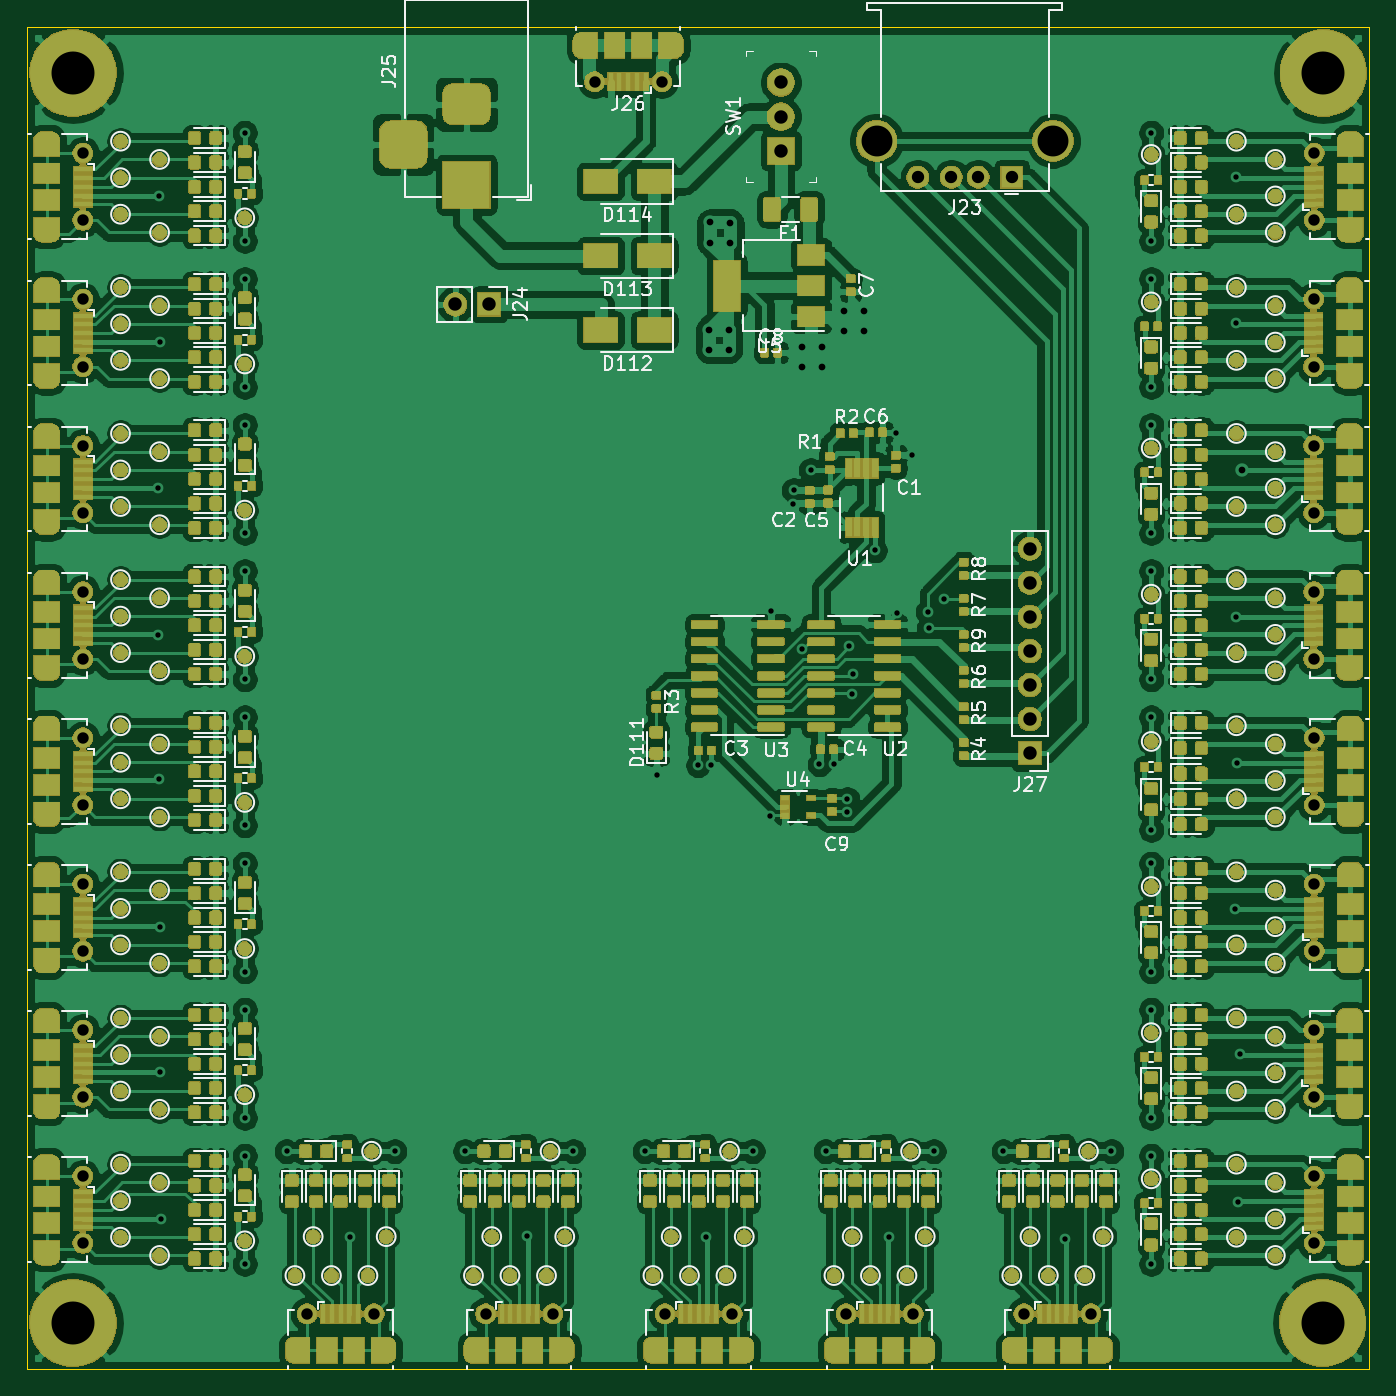
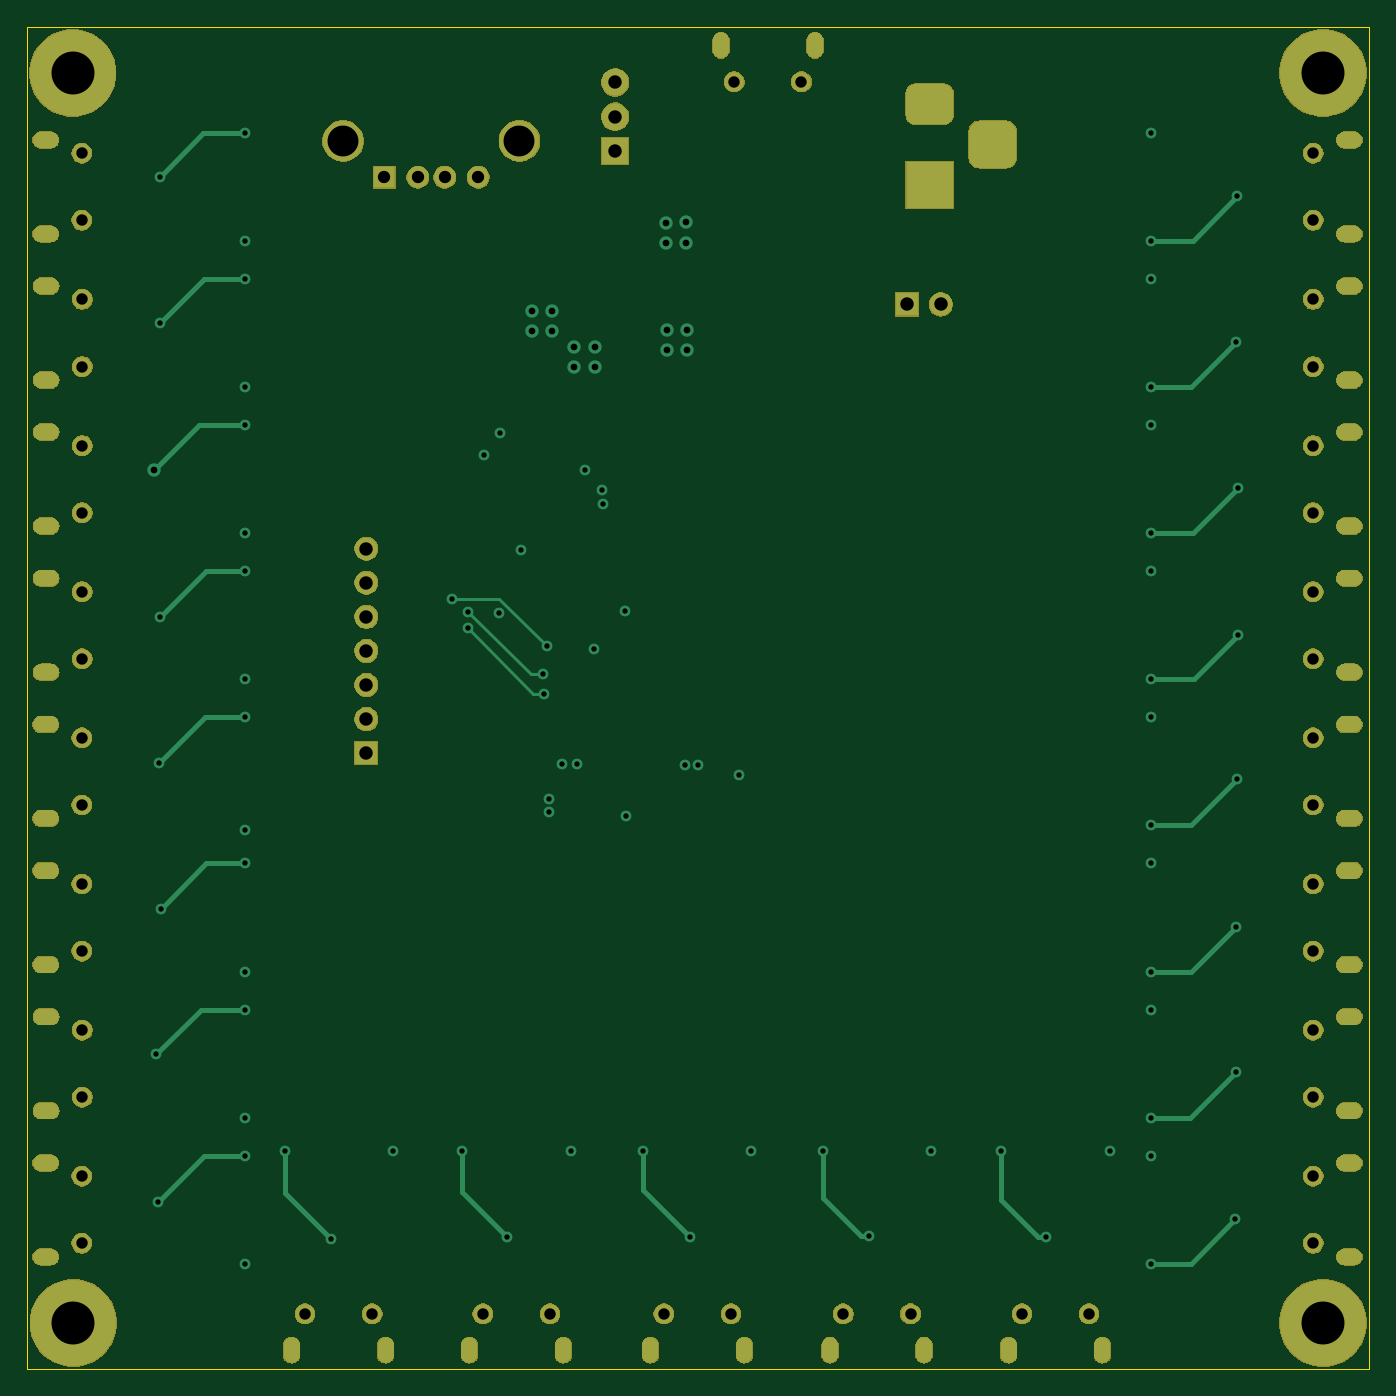
Circuit board: 12 layer files. Board 100.0 x 100.0 mm.
- bottom_copper: usb-solder-B_Cu.gbr (12708 bytes)
- bottom_mask: usb-solder-B_Mask.gbr (127280 bytes)
- paste: usb-solder-B_Paste.gbr (512 bytes)
- bottom_silk: usb-solder-B_SilkS.gbr (513 bytes)
- outline: usb-solder-Edge_Cuts.gbr (703 bytes)
- top_copper: usb-solder-F_Cu.gbr (1192318 bytes)
- top_mask: usb-solder-F_Mask.gbr (630978 bytes)
- paste: usb-solder-F_Paste.gbr (638744 bytes)
- top_silk: usb-solder-F_SilkS.gbr (67115 bytes)
- inner_copper: usb-solder-In1_Cu.gbr (304563 bytes)
- inner_copper: usb-solder-In2_Cu.gbr (265631 bytes)
- drill: usb-solder.drl (5626 bytes)

=== bottom_copper: usb-solder-B_Cu.gbr (12708 bytes, source omitted) ===
=== bottom_mask: usb-solder-B_Mask.gbr (127280 bytes, source omitted) ===
=== paste: usb-solder-B_Paste.gbr ===
G04 #@! TF.GenerationSoftware,KiCad,Pcbnew,5.1.5+dfsg1-2build2*
G04 #@! TF.CreationDate,2020-12-26T12:55:19-05:00*
G04 #@! TF.ProjectId,usb-solder,7573622d-736f-46c6-9465-722e6b696361,rev?*
G04 #@! TF.SameCoordinates,Original*
G04 #@! TF.FileFunction,Paste,Bot*
G04 #@! TF.FilePolarity,Positive*
%FSLAX46Y46*%
G04 Gerber Fmt 4.6, Leading zero omitted, Abs format (unit mm)*
G04 Created by KiCad (PCBNEW 5.1.5+dfsg1-2build2) date 2020-12-26 12:55:19*
%MOMM*%
%LPD*%
G04 APERTURE LIST*
G04 APERTURE END LIST*
M02*

=== bottom_silk: usb-solder-B_SilkS.gbr ===
G04 #@! TF.GenerationSoftware,KiCad,Pcbnew,5.1.5+dfsg1-2build2*
G04 #@! TF.CreationDate,2020-12-26T12:55:19-05:00*
G04 #@! TF.ProjectId,usb-solder,7573622d-736f-46c6-9465-722e6b696361,rev?*
G04 #@! TF.SameCoordinates,Original*
G04 #@! TF.FileFunction,Legend,Bot*
G04 #@! TF.FilePolarity,Positive*
%FSLAX46Y46*%
G04 Gerber Fmt 4.6, Leading zero omitted, Abs format (unit mm)*
G04 Created by KiCad (PCBNEW 5.1.5+dfsg1-2build2) date 2020-12-26 12:55:19*
%MOMM*%
%LPD*%
G04 APERTURE LIST*
G04 APERTURE END LIST*
M02*

=== outline: usb-solder-Edge_Cuts.gbr ===
G04 #@! TF.GenerationSoftware,KiCad,Pcbnew,5.1.5+dfsg1-2build2*
G04 #@! TF.CreationDate,2020-12-26T12:55:20-05:00*
G04 #@! TF.ProjectId,usb-solder,7573622d-736f-46c6-9465-722e6b696361,rev?*
G04 #@! TF.SameCoordinates,Original*
G04 #@! TF.FileFunction,Profile,NP*
%FSLAX46Y46*%
G04 Gerber Fmt 4.6, Leading zero omitted, Abs format (unit mm)*
G04 Created by KiCad (PCBNEW 5.1.5+dfsg1-2build2) date 2020-12-26 12:55:20*
%MOMM*%
%LPD*%
G04 APERTURE LIST*
%ADD10C,0.050000*%
G04 APERTURE END LIST*
D10*
X50000000Y-50000000D02*
X50000000Y-150000000D01*
X150000000Y-50000000D02*
X150000000Y-150000000D01*
X50000000Y-150000000D02*
X150000000Y-150000000D01*
X50000000Y-50000000D02*
X150000000Y-50000000D01*
M02*

=== top_copper: usb-solder-F_Cu.gbr (1192318 bytes, source omitted) ===
=== top_mask: usb-solder-F_Mask.gbr (630978 bytes, source omitted) ===
=== paste: usb-solder-F_Paste.gbr (638744 bytes, source omitted) ===
=== top_silk: usb-solder-F_SilkS.gbr (67115 bytes, source omitted) ===
=== inner_copper: usb-solder-In1_Cu.gbr (304563 bytes, source omitted) ===
=== inner_copper: usb-solder-In2_Cu.gbr (265631 bytes, source omitted) ===
=== drill: usb-solder.drl ===
M48
; DRILL file {KiCad 5.1.5+dfsg1-2build2} date Sat 26 Dec 2020 12:55:23 PM EST
; FORMAT={-:-/ absolute / metric / decimal}
; #@! TF.CreationDate,2020-12-26T12:55:23-05:00
; #@! TF.GenerationSoftware,Kicad,Pcbnew,5.1.5+dfsg1-2build2
FMAT,2
METRIC
T1C0.400
T2C0.500
T3C0.600
T4C0.850
T5C0.920
T6C1.000
T7C2.300
T8C3.200
%
G90
G05
T1
X59.766Y-84.328
X59.766Y-95.301
X59.842Y-62.636
X59.842Y-106.045
X59.919Y-73.457
X59.944Y-117.043
X59.944Y-127.889
X59.969Y-138.811
X66.237Y-57.9
X66.237Y-65.95
X66.237Y-68.786
X66.237Y-76.836
X66.237Y-79.672
X66.237Y-87.722
X66.237Y-90.557
X66.237Y-98.607
X66.237Y-101.443
X66.237Y-109.493
X66.237Y-112.329
X66.237Y-120.379
X66.237Y-123.214
X66.237Y-131.264
X66.237Y-134.1
X66.237Y-142.15
X69.348Y-133.763
X74.092Y-140.132
X77.398Y-133.763
X82.648Y-133.763
X87.274Y-140.106
X90.698Y-133.763
X96.018Y-133.763
X96.965Y-105.702
X100.0Y-105.004
X100.584Y-140.157
X100.999Y-105.029
X104.068Y-133.763
X105.364Y-108.755
X105.443Y-93.525
X107.099Y-85.53
X107.13Y-84.53
X107.778Y-96.354
X108.382Y-83.033
X109.042Y-104.953
X109.498Y-133.763
X110.109Y-104.927
X111.089Y-108.515
X111.128Y-107.516
X111.26Y-96.154
X111.504Y-99.716
X111.552Y-98.245
X113.182Y-89.002
X114.198Y-140.183
X114.783Y-80.289
X114.833Y-93.645
X115.951Y-81.915
X117.112Y-93.579
X117.17Y-94.818
X117.548Y-133.763
X118.321Y-92.611
X122.748Y-133.763
X127.356Y-140.31
X130.798Y-133.763
X133.756Y-57.9
X133.756Y-65.95
X133.756Y-68.786
X133.756Y-76.836
X133.756Y-79.672
X133.756Y-87.722
X133.756Y-90.557
X133.756Y-98.607
X133.756Y-101.443
X133.756Y-109.813
X133.756Y-112.329
X133.756Y-120.379
X133.756Y-123.214
X133.756Y-131.264
X133.756Y-134.1
X133.756Y-142.15
X140.005Y-115.697
X140.056Y-93.955
X140.081Y-72.085
X140.106Y-61.163
X140.132Y-104.877
X140.208Y-137.541
X140.386Y-126.543
T2
X100.82Y-72.59
X100.82Y-74.09
X100.91Y-64.58
X100.91Y-66.08
X102.32Y-72.6
X102.32Y-74.09
X102.41Y-64.59
X102.41Y-66.08
X107.71Y-73.84
X107.71Y-75.34
X109.21Y-73.85
X109.21Y-75.34
X110.88Y-71.16
X110.88Y-72.66
X112.38Y-71.17
X112.38Y-72.66
X140.5Y-83.0
T4
X145.897Y-135.625
X145.897Y-140.625
X54.178Y-70.311
X54.178Y-75.311
X92.293Y-54.091
X97.293Y-54.091
X54.178Y-92.082
X54.178Y-97.082
X54.178Y-59.425
X54.178Y-64.425
X70.873Y-145.879
X75.873Y-145.879
X54.178Y-81.197
X54.178Y-86.197
X54.178Y-102.968
X54.178Y-107.968
X97.543Y-145.879
X102.543Y-145.879
X54.178Y-124.739
X54.178Y-129.739
X145.857Y-81.197
X145.857Y-86.197
X54.178Y-113.854
X54.178Y-118.854
X145.857Y-124.739
X145.857Y-129.739
X124.273Y-145.879
X129.273Y-145.879
X145.857Y-70.311
X145.857Y-75.311
X145.897Y-113.854
X145.897Y-118.854
X84.173Y-145.879
X89.173Y-145.879
X111.023Y-145.879
X116.023Y-145.879
X54.178Y-135.625
X54.178Y-140.625
X145.857Y-92.082
X145.857Y-97.082
X145.897Y-59.425
X145.897Y-64.425
X145.897Y-102.968
X145.897Y-107.968
T5
X116.368Y-61.214
X118.868Y-61.214
X120.868Y-61.214
X123.368Y-61.214
T6
X81.915Y-70.688
X84.455Y-70.688
X106.172Y-54.153
X106.172Y-56.693
X106.172Y-59.233
X124.714Y-88.875
X124.714Y-91.415
X124.714Y-93.955
X124.714Y-96.495
X124.714Y-99.035
X124.714Y-101.575
X124.714Y-104.115
T7
X113.298Y-58.504
X126.438Y-58.504
T8
X53.442Y-53.442
X146.533Y-146.558
X146.583Y-53.442
X53.442Y-146.558
T3
G00X51.128Y-101.968
M15
G01X51.828Y-101.968
M16
G05
G00X51.828Y-108.968
M15
G01X51.128Y-108.968
M16
G05
G00X96.543Y-148.929
M15
G01X96.543Y-148.229
M16
G05
G00X103.543Y-148.229
M15
G01X103.543Y-148.929
M16
G05
G00X51.128Y-123.739
M15
G01X51.828Y-123.739
M16
G05
G00X51.828Y-130.739
M15
G01X51.128Y-130.739
M16
G05
G00X148.207Y-80.197
M15
G01X148.907Y-80.197
M16
G05
G00X148.907Y-87.197
M15
G01X148.207Y-87.197
M16
G05
G00X51.128Y-112.854
M15
G01X51.828Y-112.854
M16
G05
G00X51.828Y-119.854
M15
G01X51.128Y-119.854
M16
G05
G00X148.207Y-123.739
M15
G01X148.907Y-123.739
M16
G05
G00X148.907Y-130.739
M15
G01X148.207Y-130.739
M16
G05
G00X123.273Y-148.929
M15
G01X123.273Y-148.229
M16
G05
G00X130.273Y-148.229
M15
G01X130.273Y-148.929
M16
G05
G00X148.207Y-69.311
M15
G01X148.907Y-69.311
M16
G05
G00X148.907Y-76.311
M15
G01X148.207Y-76.311
M16
G05
G00X148.247Y-112.854
M15
G01X148.947Y-112.854
M16
G05
G00X148.947Y-119.854
M15
G01X148.247Y-119.854
M16
G05
G00X83.173Y-148.929
M15
G01X83.173Y-148.229
M16
G05
G00X90.173Y-148.229
M15
G01X90.173Y-148.929
M16
G05
G00X110.023Y-148.929
M15
G01X110.023Y-148.229
M16
G05
G00X117.023Y-148.229
M15
G01X117.023Y-148.929
M16
G05
G00X51.128Y-134.625
M15
G01X51.828Y-134.625
M16
G05
G00X51.828Y-141.625
M15
G01X51.128Y-141.625
M16
G05
G00X148.207Y-91.082
M15
G01X148.907Y-91.082
M16
G05
G00X148.907Y-98.082
M15
G01X148.207Y-98.082
M16
G05
G00X148.247Y-58.425
M15
G01X148.947Y-58.425
M16
G05
G00X148.947Y-65.425
M15
G01X148.247Y-65.425
M16
G05
G00X148.247Y-101.968
M15
G01X148.947Y-101.968
M16
G05
G00X148.947Y-108.968
M15
G01X148.247Y-108.968
M16
G05
G00X148.247Y-134.625
M15
G01X148.947Y-134.625
M16
G05
G00X148.947Y-141.625
M15
G01X148.247Y-141.625
M16
G05
G00X51.128Y-69.311
M15
G01X51.828Y-69.311
M16
G05
G00X51.828Y-76.311
M15
G01X51.128Y-76.311
M16
G05
G00X91.293Y-51.741
M15
G01X91.293Y-51.041
M16
G05
G00X98.293Y-51.041
M15
G01X98.293Y-51.741
M16
G05
G00X51.128Y-91.082
M15
G01X51.828Y-91.082
M16
G05
G00X51.828Y-98.082
M15
G01X51.128Y-98.082
M16
G05
G00X51.128Y-58.425
M15
G01X51.828Y-58.425
M16
G05
G00X51.828Y-65.425
M15
G01X51.128Y-65.425
M16
G05
G00X69.873Y-148.929
M15
G01X69.873Y-148.229
M16
G05
G00X76.873Y-148.229
M15
G01X76.873Y-148.929
M16
G05
G00X51.128Y-80.197
M15
G01X51.828Y-80.197
M16
G05
G00X51.828Y-87.197
M15
G01X51.128Y-87.197
M16
G05
T6
G00X78.053Y-57.773
M15
G01X78.053Y-59.773
M16
G05
G00X83.753Y-55.773
M15
G01X81.753Y-55.773
M16
G05
G00X83.753Y-61.773
M15
G01X81.753Y-61.773
M16
G05
T0
M30

